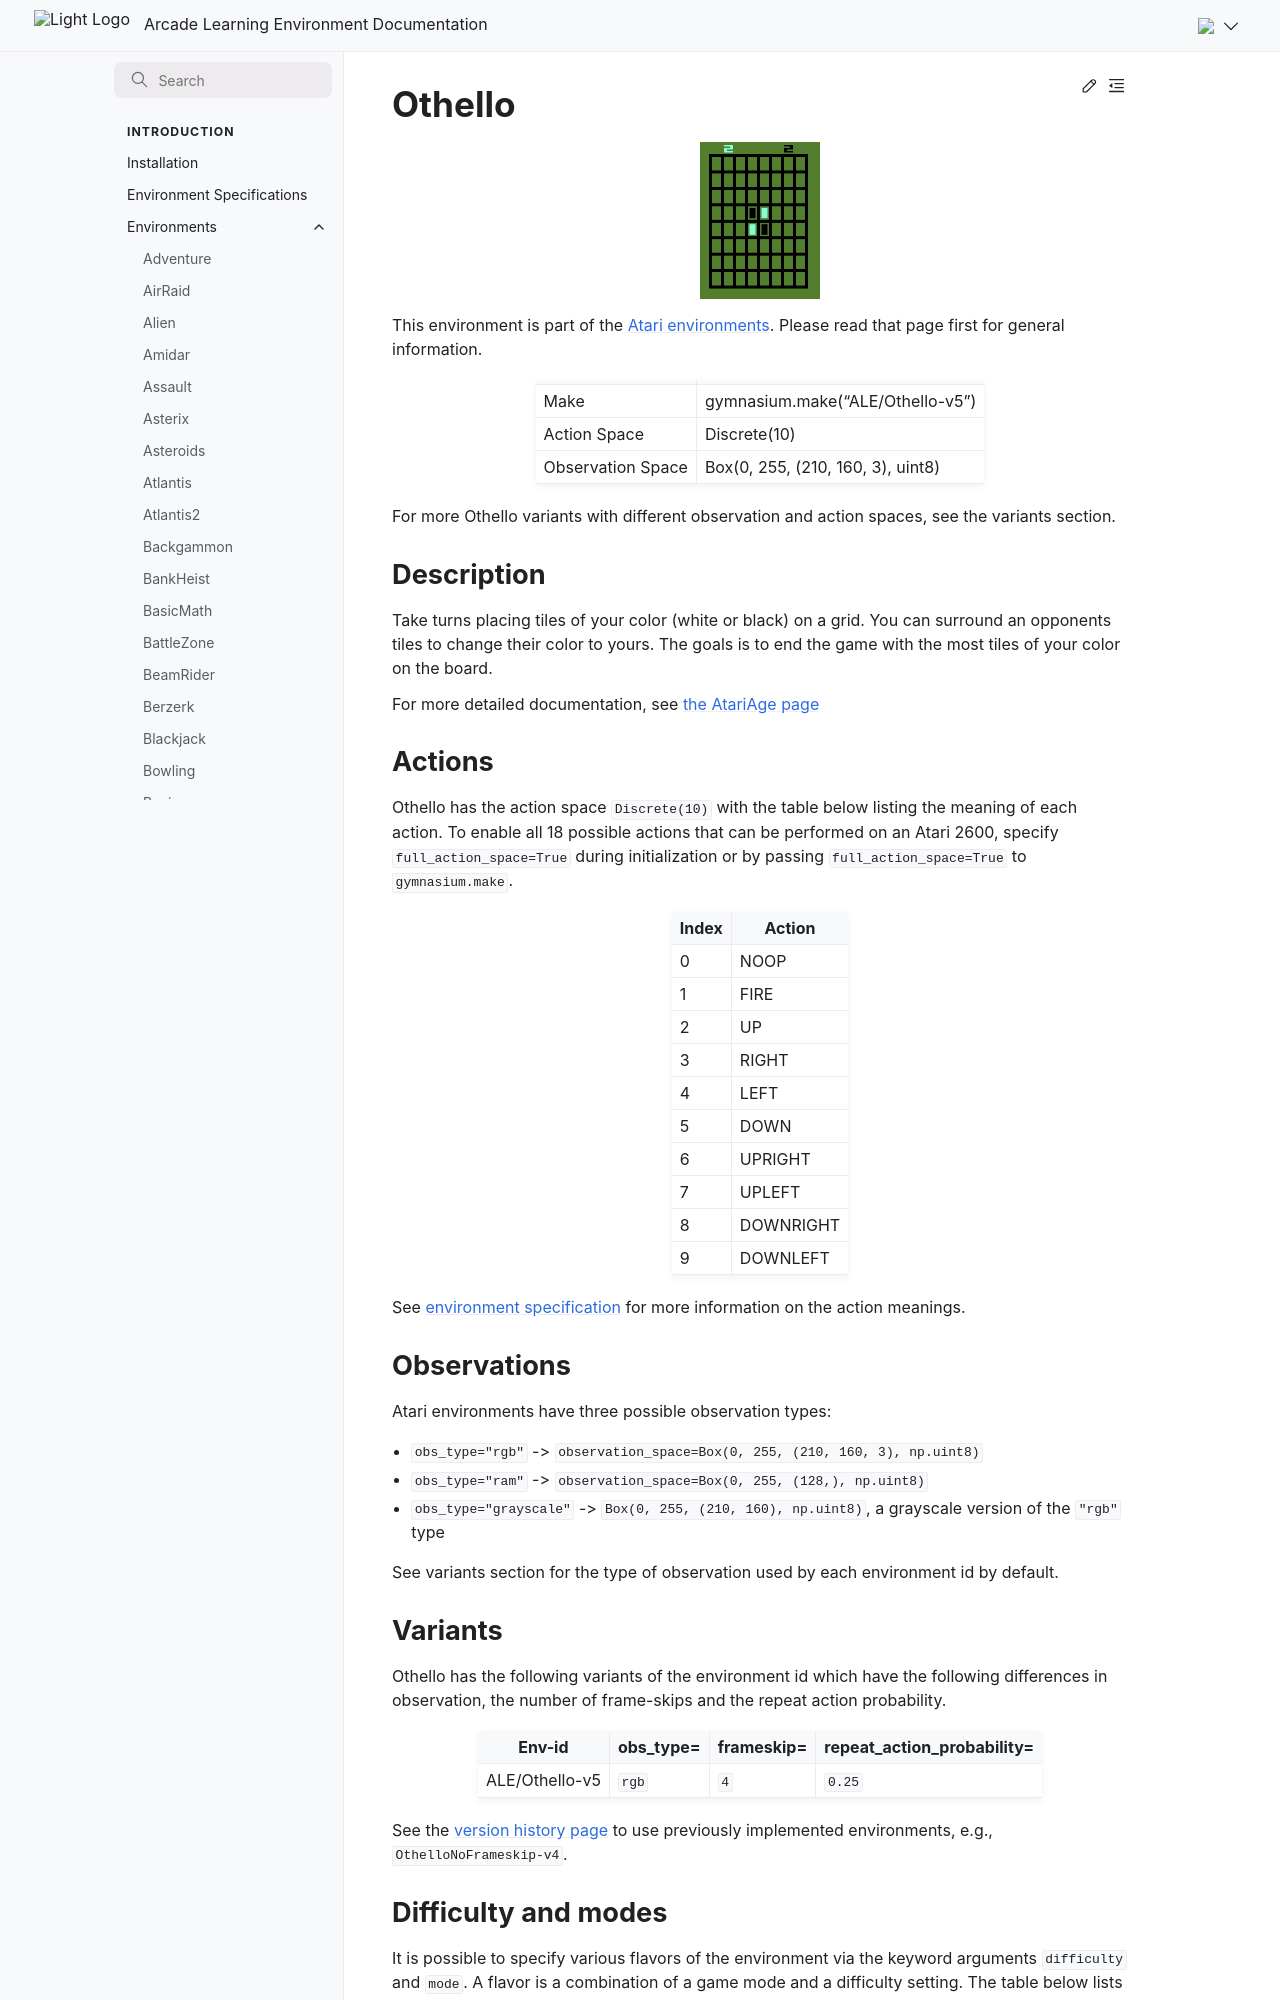

repository: Farama-Foundation/Arcade-Learning-Environment · page: main/environments/othello/index.html · generator: sphinx

---
title: Othello
---

# Othello

```{figure} ../_static/videos/environments/othello.gif
:width: 120px
:name: Othello
```

This environment is part of the <a href='..'>Atari environments</a>. Please read that page first for general information.

|                   |                                   |
|-------------------|-----------------------------------|
| Make              | gymnasium.make("ALE/Othello-v5")  |
| Action Space      | Discrete(10)                      |
| Observation Space | Box(0, 255, (210, 160, 3), uint8) |

For more Othello variants with different observation and action spaces, see the variants section.

## Description

Take turns placing tiles of your color (white or black) on a grid. You can surround an opponents tiles to change their color to yours. The goals is to end the game with the most tiles of your color on the board.

For more detailed documentation, see [the AtariAge page](https://atariage.com/manual_html_page.php?SoftwareLabelID=335)

## Actions

Othello has the action space `Discrete(10)` with the table below listing the meaning of each action.
To enable all 18 possible actions that can be performed on an Atari 2600, specify `full_action_space=True` during
initialization or by passing `full_action_space=True` to `gymnasium.make`.

|   Index | Action    |
|---------|-----------|
|       0 | NOOP      |
|       1 | FIRE      |
|       2 | UP        |
|       3 | RIGHT     |
|       4 | LEFT      |
|       5 | DOWN      |
|       6 | UPRIGHT   |
|       7 | UPLEFT    |
|       8 | DOWNRIGHT |
|       9 | DOWNLEFT  |

See [environment specification](../env-spec) for more information on the action meanings.

## Observations

Atari environments have three possible observation types:

- `obs_type="rgb"` -> `observation_space=Box(0, 255, (210, 160, 3), np.uint8)`
- `obs_type="ram"` -> `observation_space=Box(0, 255, (128,), np.uint8)`
- `obs_type="grayscale"` -> `Box(0, 255, (210, 160), np.uint8)`, a grayscale version of the `"rgb"` type

See variants section for the type of observation used by each environment id by default.

## Variants

Othello has the following variants of the environment id which have the following differences in observation,
the number of frame-skips and the repeat action probability.

| Env-id         | obs_type=   | frameskip=   | repeat_action_probability=   |
|----------------|-------------|--------------|------------------------------|
| ALE/Othello-v5 | `rgb`       | `4`          | `0.25`                       |

See the [version history page](https://ale.farama.org/environments/#version-history-and-naming-schemes) to use previously implemented environments, e.g., `OthelloNoFrameskip-v4`.
